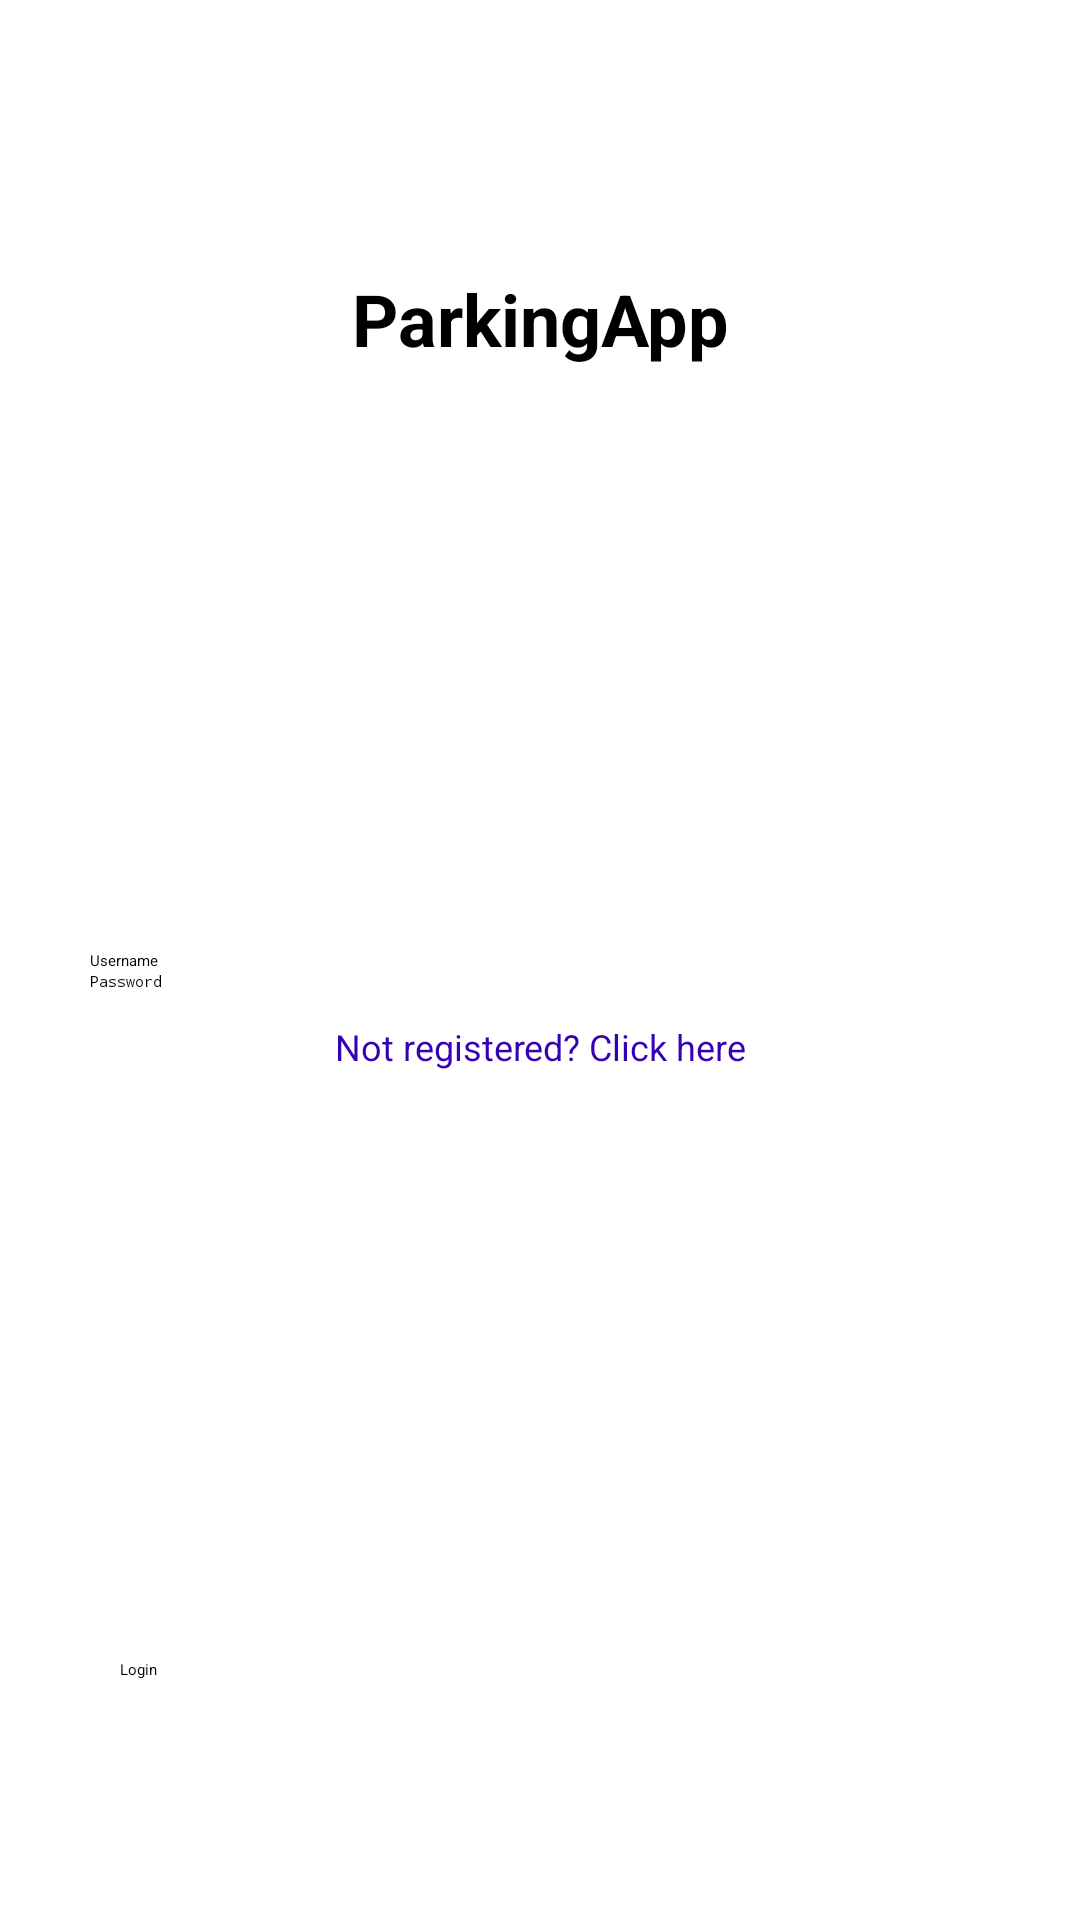

Android layout source for this screen:
<!-- AndroidManifest.xml: activity theme Theme.ParkingApp.NoActionBar -->
<!-- res/layout/activity_login.xml -->
<?xml version="1.0" encoding="utf-8"?>
<androidx.constraintlayout.widget.ConstraintLayout xmlns:android="http://schemas.android.com/apk/res/android"
    xmlns:app="http://schemas.android.com/apk/res-auto"
    xmlns:tools="http://schemas.android.com/tools"
    android:layout_width="match_parent"
    android:layout_height="match_parent"
    tools:context=".screen.login.LoginActivity">

    <ImageView
        android:id="@+id/loginLogo"
        android:layout_width="match_parent"
        android:layout_height="wrap_content"
        android:layout_marginTop="80dp"
        android:contentDescription="@null"
        android:src="@drawable/logo"
        app:layout_constraintEnd_toEndOf="parent"
        app:layout_constraintStart_toStartOf="parent"
        app:layout_constraintTop_toTopOf="parent" />

    <TextView
        android:id="@+id/appName"
        android:layout_width="match_parent"
        android:layout_height="wrap_content"
        android:layout_marginTop="10dp"
        android:gravity="center"
        android:text="@string/app_name"
        android:textColor="@color/black"
        android:textSize="24sp"
        android:textStyle="bold"
        app:layout_constraintTop_toBottomOf="@id/loginLogo"/>

    <EditText
        android:id="@+id/username"
        android:layout_width="match_parent"
        android:layout_height="wrap_content"
        android:layout_marginStart="20dp"
        android:layout_marginEnd="20dp"
        android:hint="@string/username"
        android:inputType="text"
        android:paddingStart="10dp"
        android:paddingEnd="10dp"
        app:layout_constraintBottom_toBottomOf="parent"
        app:layout_constraintEnd_toEndOf="parent"
        app:layout_constraintStart_toStartOf="parent"
        app:layout_constraintTop_toTopOf="parent" />

    <EditText
        android:id="@+id/password"
        android:layout_width="match_parent"
        android:layout_height="wrap_content"
        android:layout_marginStart="20dp"
        android:layout_marginEnd="20dp"
        android:hint="@string/password"
        android:inputType="textPassword"
        android:paddingStart="10dp"
        android:paddingEnd="10dp"
        app:layout_constraintEnd_toEndOf="@id/username"
        app:layout_constraintStart_toStartOf="@id/username"
        app:layout_constraintTop_toBottomOf="@id/username" />

    <TextView
        android:id="@+id/register"
        android:layout_width="0dip"
        android:layout_height="wrap_content"
        android:layout_marginTop="10dp"
        android:gravity="center"
        android:text="@string/not_registered"
        android:textColor="@color/purple_700"
        android:textSize="12sp"
        app:layout_constraintEnd_toEndOf="@id/password"
        app:layout_constraintStart_toStartOf="@id/password"
        app:layout_constraintTop_toBottomOf="@id/password" />

    <Button
        android:id="@+id/loginButton"
        android:layout_width="match_parent"
        android:layout_height="wrap_content"
        android:layout_marginStart="40dp"
        android:layout_marginEnd="40dp"
        android:layout_marginBottom="80dp"
        android:text="@string/login"
        app:layout_constraintBottom_toBottomOf="parent"
        app:layout_constraintEnd_toEndOf="parent"
        app:layout_constraintStart_toStartOf="parent" />


</androidx.constraintlayout.widget.ConstraintLayout>
<!-- resources referenced by this layout -->
<resources>
  <string name="app_name">ParkingApp</string>
  <string name="login">Login</string>
  <string name="not_registered">Not registered? Click here</string>
  <string name="password">Password</string>
  <string name="username">Username</string>
  <!-- not gathered from this repository: default colours our renderer supplied (Android Studio template values) -->
  <color name="purple_700">#FF3700B3</color>
  <color name="black">#FF000000</color>
</resources>
